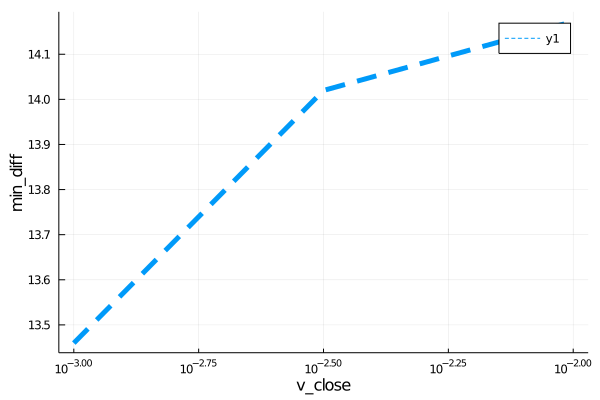

Source data for this figure (header and first rows):
para, error
0.001, 13.46
0.003162, 14.02
0.01, 14.17
